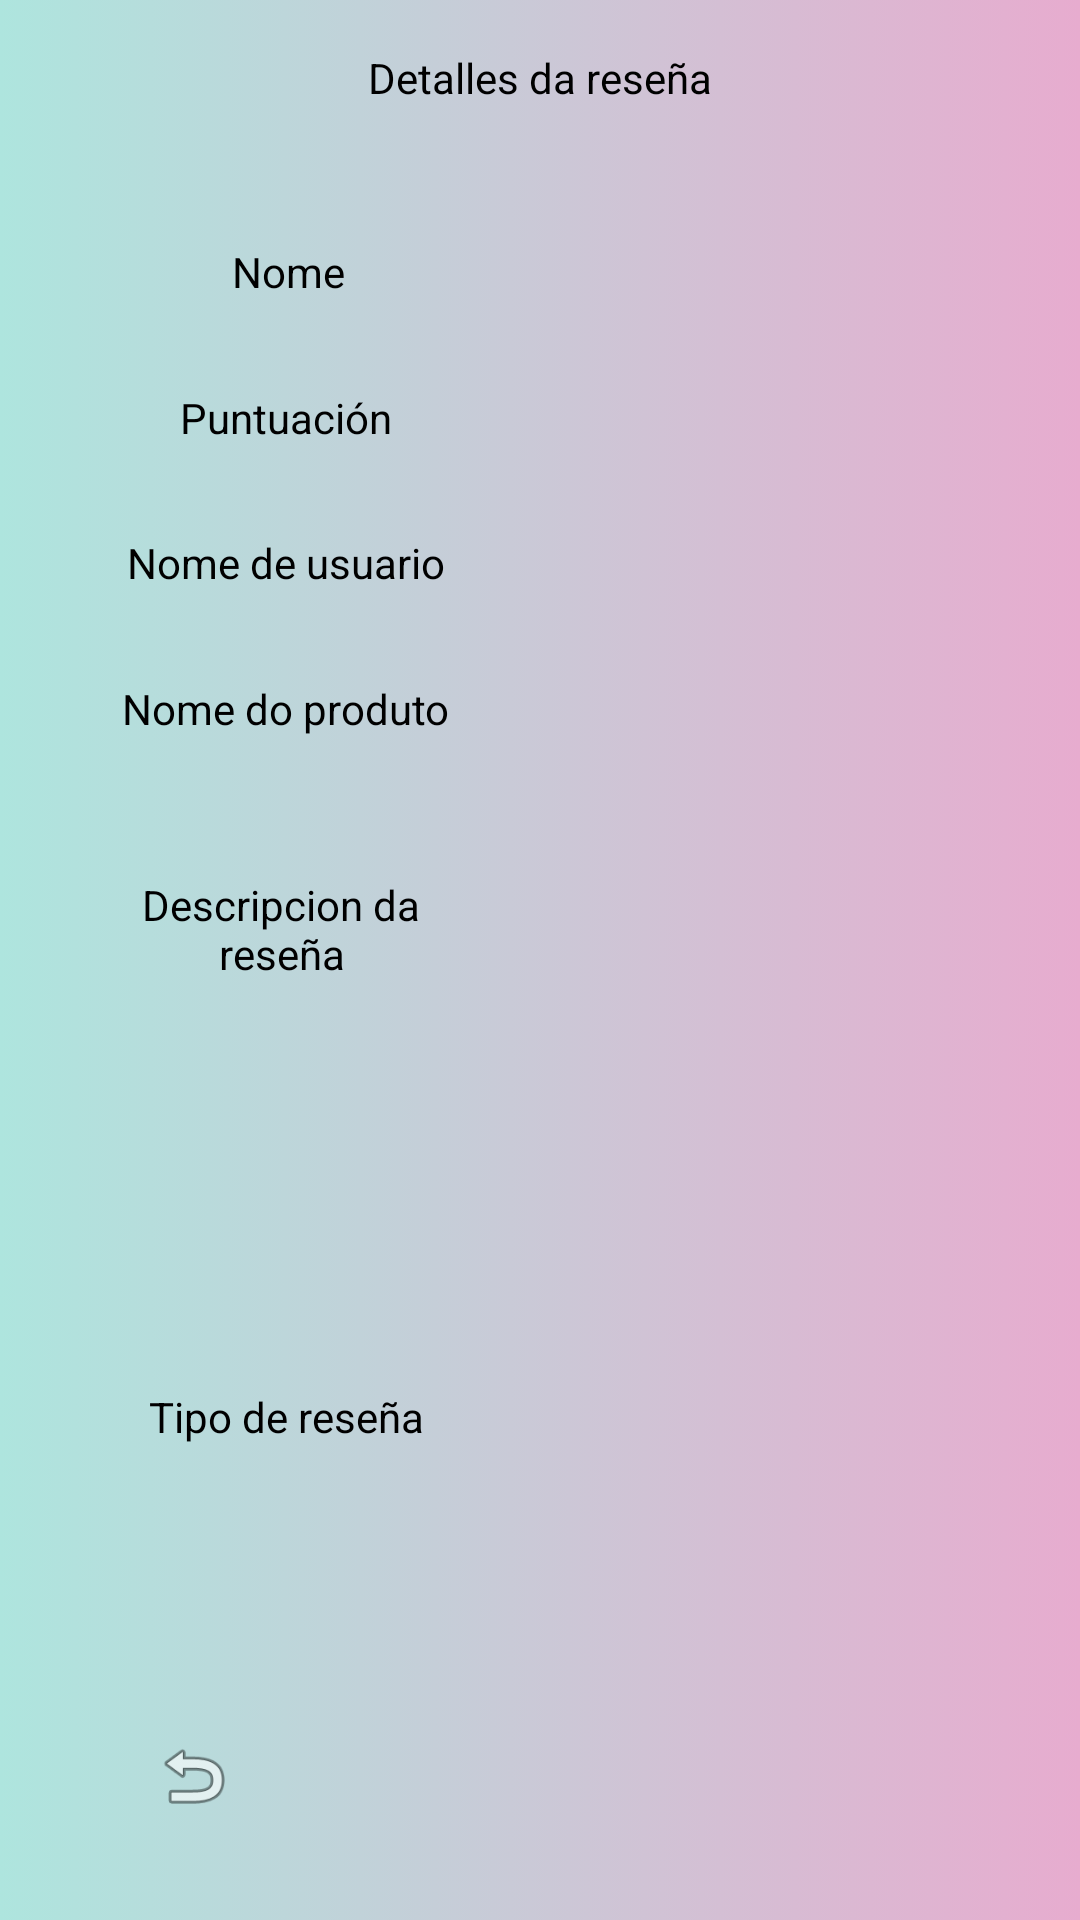

Android layout source for this screen:
<!-- AndroidManifest.xml: application theme Base.Theme.TFG -->
<!-- res/layout/activity_details_review.xml -->
<?xml version="1.0" encoding="utf-8"?>
<androidx.constraintlayout.widget.ConstraintLayout xmlns:android="http://schemas.android.com/apk/res/android"
    xmlns:app="http://schemas.android.com/apk/res-auto"
    xmlns:tools="http://schemas.android.com/tools"
    android:id="@+id/main"
    android:layout_width="match_parent"
    android:layout_height="match_parent"
    android:background="@drawable/fondo"
    tools:context=".detailsReview">

    <TextView
        android:id="@+id/productName"
        android:layout_width="wrap_content"
        android:layout_height="wrap_content"
        app:layout_constraintBottom_toTopOf="@+id/guidelineH3"
        app:layout_constraintTop_toBottomOf="@+id/userName"
        app:layout_constraintStart_toEndOf="@id/guidelineV3"
        app:layout_constraintEnd_toStartOf="@id/guidelineV2" />

    <TextView
        android:id="@+id/textView4"
        android:layout_width="wrap_content"
        android:layout_height="wrap_content"
        android:text="@string/puntuacion"
        android:textColor="@color/black"
        app:layout_constraintBottom_toTopOf="@+id/textView5"
        app:layout_constraintEnd_toStartOf="@id/guidelineV3"
        app:layout_constraintHorizontal_bias="0.5"
        app:layout_constraintStart_toEndOf="@id/guidelineV1"
        app:layout_constraintTop_toBottomOf="@+id/textView3" />

    <androidx.constraintlayout.widget.Guideline
        android:id="@+id/guidelineV2"
        android:layout_width="wrap_content"
        android:layout_height="wrap_content"
        android:orientation="vertical"
        app:layout_constraintGuide_percent="0.90" />

    <androidx.constraintlayout.widget.Guideline
        android:id="@+id/guidelineV1"
        android:layout_width="wrap_content"
        android:layout_height="wrap_content"
        android:orientation="vertical"
        app:layout_constraintGuide_percent="0.10" />

    <androidx.constraintlayout.widget.Guideline
        android:id="@+id/guidelineH3"
        android:layout_width="wrap_content"
        android:layout_height="wrap_content"
        android:orientation="horizontal"
        app:layout_constraintGuide_percent="0.43" />


    <androidx.constraintlayout.widget.Guideline
        android:id="@+id/guidelineH1"
        android:layout_width="wrap_content"
        android:layout_height="wrap_content"
        android:orientation="horizontal"
        app:layout_constraintGuide_percent="0.08" />

    <androidx.constraintlayout.widget.Guideline
        android:id="@+id/guidelineH2"
        android:layout_width="wrap_content"
        android:layout_height="wrap_content"
        android:orientation="horizontal"
        app:layout_constraintGuide_percent="0.88" />

    <TextView
        android:id="@+id/textView3"
        android:layout_width="wrap_content"
        android:layout_height="wrap_content"
        android:layout_marginTop="0dp"
        android:text="@string/nombreU"
        android:textColor="@color/black"
        app:layout_constraintBottom_toTopOf="@+id/textView4"
        app:layout_constraintEnd_toStartOf="@id/guidelineV3"
        app:layout_constraintHorizontal_bias="0.511"
        app:layout_constraintStart_toEndOf="@id/guidelineV1"
        app:layout_constraintTop_toBottomOf="@+id/guidelineH1" />

    <TextView
        android:id="@+id/textView5"
        android:layout_width="wrap_content"
        android:layout_height="wrap_content"
        android:text="@string/credencialCorreo"
        android:textColor="@color/black"
        app:layout_constraintBottom_toTopOf="@+id/textView6"
        app:layout_constraintEnd_toStartOf="@id/guidelineV3"
        app:layout_constraintHorizontal_bias="0.5"
        app:layout_constraintStart_toEndOf="@id/guidelineV1"
        app:layout_constraintTop_toBottomOf="@+id/textView4" />

    <TextView
        android:id="@+id/textView6"
        android:layout_width="wrap_content"
        android:layout_height="wrap_content"
        android:text="@string/nombreP"
        android:textColor="@color/black"
        app:layout_constraintBottom_toTopOf="@+id/guidelineH3"
        app:layout_constraintEnd_toStartOf="@id/guidelineV3"
        app:layout_constraintHorizontal_bias="0.5"
        app:layout_constraintStart_toEndOf="@id/guidelineV1"
        app:layout_constraintTop_toBottomOf="@+id/textView5" />

    <TextView
        android:id="@+id/textView7"
        android:layout_width="98dp"
        android:layout_height="39dp"
        android:text="@string/descripcionResena"
        android:textAlignment="center"
        android:textColor="@color/black"
        app:layout_constraintBottom_toTopOf="@id/guidelineH5"
        app:layout_constraintEnd_toStartOf="@id/guidelineV3"
        app:layout_constraintHorizontal_bias="0.421"
        app:layout_constraintStart_toEndOf="@id/guidelineV1"
        app:layout_constraintTop_toBottomOf="@+id/guidelineH3"
        app:layout_constraintVertical_bias="0.131" />

    <androidx.constraintlayout.widget.Guideline
        android:id="@+id/guidelineV3"
        android:layout_width="wrap_content"
        android:layout_height="wrap_content"
        android:orientation="vertical"
        app:layout_constraintGuide_percent="0.43" />

    <ImageButton
        android:id="@+id/backButton"
        android:layout_width="57dp"
        android:layout_height="28dp"
        android:background="@android:color/transparent"
        android:scaleType="fitCenter"
        app:layout_constraintBottom_toTopOf="@id/guidelineH4"
        app:layout_constraintEnd_toStartOf="@id/guidelineV3"
        app:layout_constraintHorizontal_bias="0.0"
        app:layout_constraintStart_toEndOf="@id/guidelineV1"
        app:layout_constraintTop_toBottomOf="@id/guidelineH2"
        app:layout_constraintVertical_bias="0.5"
        app:srcCompat="@android:drawable/ic_menu_revert" />

    <androidx.constraintlayout.widget.Guideline
        android:id="@+id/guidelineH4"
        android:layout_width="wrap_content"
        android:layout_height="wrap_content"
        android:orientation="horizontal"
        app:layout_constraintGuide_percent="0.97" />

    <androidx.constraintlayout.widget.Guideline
        android:id="@+id/guidelineH5"
        android:layout_width="wrap_content"
        android:layout_height="wrap_content"
        android:orientation="horizontal"
        app:layout_constraintGuide_percent="0.69" />

    <TextView
        android:id="@+id/textView19"
        android:layout_width="wrap_content"
        android:layout_height="wrap_content"
        android:textColor="@color/black"
        android:text="@string/puntuacionResenas"
        app:layout_constraintBottom_toTopOf="@id/guidelineH2"
        app:layout_constraintEnd_toStartOf="@id/guidelineV3"
        app:layout_constraintHorizontal_bias="0.5"
        app:layout_constraintStart_toEndOf="@id/guidelineV1"
        app:layout_constraintTop_toBottomOf="@id/guidelineH5"
        app:layout_constraintVertical_bias="0.206" />

    <TextView
        android:id="@+id/puntuaciones"
        android:layout_width="180dp"
        android:layout_height="32dp"
        android:textColor="@color/black"
        app:layout_constraintBottom_toTopOf="@id/guidelineH2"
        app:layout_constraintEnd_toStartOf="@id/guidelineV2"
        app:layout_constraintHorizontal_bias="1.0"
        app:layout_constraintStart_toEndOf="@id/guidelineV3"
        app:layout_constraintTop_toBottomOf="@id/guidelineH5"
        app:layout_constraintVertical_bias="0.222" />

    <TextView
        android:id="@+id/nombreReview"
        android:layout_width="0dp"
        android:layout_height="25dp"
        android:textColor="@color/black"
        app:layout_constraintBottom_toTopOf="@+id/puntuacionReview"
        app:layout_constraintTop_toTopOf="@id/guidelineH1"
        app:layout_constraintStart_toEndOf="@id/guidelineV3"
        app:layout_constraintEnd_toStartOf="@id/guidelineV2"/>

    <TextView
        android:id="@+id/puntuacionReview"
        android:layout_width="0dp"
        android:layout_height="25dp"
        android:textColor="@color/black"
        app:layout_constraintBottom_toTopOf="@+id/userName"
        app:layout_constraintTop_toBottomOf="@+id/nombreReview"
        app:layout_constraintStart_toEndOf="@id/guidelineV3"
        app:layout_constraintEnd_toStartOf="@id/guidelineV2" />

    <TextView
        android:id="@+id/userName"
        android:layout_width="0dp"
        android:layout_height="25dp"
        android:textColor="@color/black"
        app:layout_constraintBottom_toTopOf="@+id/productName"
        app:layout_constraintTop_toBottomOf="@+id/puntuacionReview"
        app:layout_constraintStart_toEndOf="@id/guidelineV3"
        app:layout_constraintEnd_toStartOf="@id/guidelineV2"/>

    <TextView
        android:id="@+id/descripcionReview"
        android:layout_width="0dp"
        android:layout_height="80dp"
        android:textColor="@color/black"
        app:layout_constraintBottom_toTopOf="@id/guidelineH5"
        app:layout_constraintEnd_toStartOf="@id/guidelineV2"
        app:layout_constraintHorizontal_bias="0.0"
        app:layout_constraintStart_toEndOf="@id/guidelineV3"
        app:layout_constraintTop_toBottomOf="@id/guidelineH3"
        app:layout_constraintVertical_bias="0.21" />

    <TextView
        android:id="@+id/productoNombre"
        android:layout_width="0dp"
        android:layout_height="25dp"
        android:textColor="@color/black"
        app:layout_constraintBottom_toTopOf="@+id/guidelineH3"
        app:layout_constraintTop_toBottomOf="@+id/userName"
        app:layout_constraintStart_toEndOf="@id/guidelineV3"
        app:layout_constraintEnd_toStartOf="@id/guidelineV2" />

    <TextView
        android:id="@+id/textView25"
        android:layout_width="wrap_content"
        android:layout_height="wrap_content"
        android:textColor="@color/black"
        android:text="@string/detallesR"
        app:layout_constraintBottom_toTopOf="@id/guidelineH1"
        app:layout_constraintEnd_toStartOf="@id/guidelineV2"
        app:layout_constraintStart_toEndOf="@id/guidelineV1"
        app:layout_constraintTop_toTopOf="parent" />


</androidx.constraintlayout.widget.ConstraintLayout>
<!-- resources referenced by this layout -->
<resources>
  <color name="black">#FF000000</color>
  <!-- drawable fondo (drawable) -->
  <?xml version="1.0" encoding="utf-8"?>
  <selector xmlns:android="http://schemas.android.com/apk/res/android">
      <item>
          <shape android:shape="rectangle">
              <gradient android:angle="0" android:startColor="@color/color2" android:endColor="@color/color1"/>
          </shape>
      </item>
  </selector>
  <string name="credencialCorreo">Nome de usuario</string>
  <string name="descripcionResena">Descripcion da reseña</string>
  <string name="detallesR">Detalles da reseña</string>
  <string name="nombreP">Nome do produto</string>
  <string name="nombreU">Nome</string>
  <string name="puntuacion">Puntuación</string>
  <string name="puntuacionResenas">Tipo de reseña</string>
  <style name="Base.Theme.TFG" parent="Theme.Material3.DayNight.NoActionBar">
          <item name="android:windowNoTitle">true</item>
          <item name="android:windowFullscreen">true</item>
          <item name="android:windowContentOverlay">@null</item>
          <item name="android:windowActionBar">false</item>
          <item name="android:windowActionBarOverlay">true</item>
          <item name="android:windowActionModeOverlay">true</item>
          <item name="android:statusBarColor">@android:color/transparent</item>
      </style>
  <color name="color2">#AEE5DE</color>
  <color name="color1">#E7ACCF</color>
</resources>
